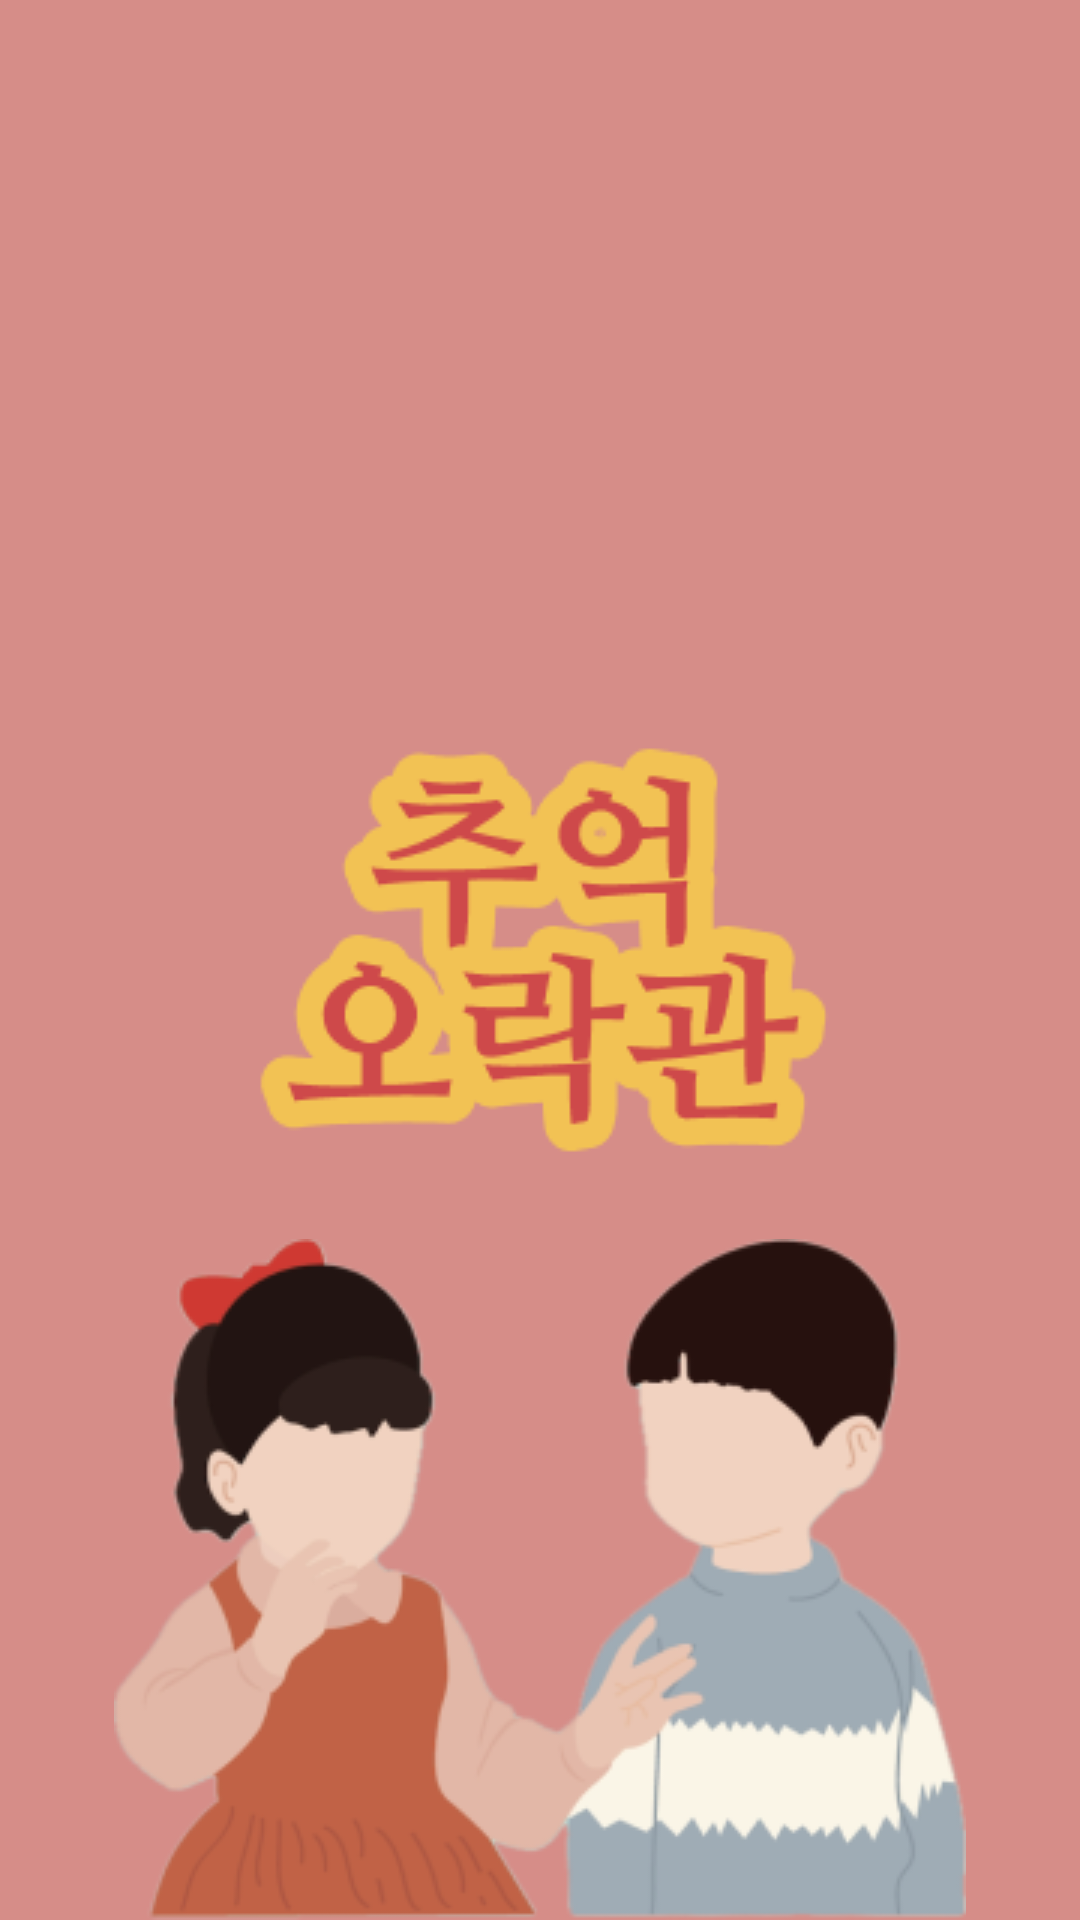

Layout XML and referenced resources for this Android screen:
<!-- AndroidManifest.xml: application theme Theme.Cokothon_TEAM10 -->
<!-- res/layout/activity_splash.xml -->
<?xml version="1.0" encoding="utf-8"?>
<layout xmlns:android="http://schemas.android.com/apk/res/android"
    xmlns:app="http://schemas.android.com/apk/res-auto"
    xmlns:tools="http://schemas.android.com/tools">

    <data>

    </data>

    <androidx.constraintlayout.widget.ConstraintLayout
        android:layout_width="match_parent"
        android:layout_height="match_parent"
        android:background="@color/coral"
        tools:context=".presentation.SplashActivity">

        <ImageView
            android:layout_width="wrap_content"
            android:layout_height="wrap_content"
            android:src="@drawable/img_app_name"
            app:layout_constraintBottom_toBottomOf="parent"
            app:layout_constraintEnd_toEndOf="parent"
            app:layout_constraintStart_toStartOf="parent"
            app:layout_constraintTop_toTopOf="parent" />

        <ImageView
            android:layout_width="wrap_content"
            android:layout_height="wrap_content"
            android:src="@drawable/img_app_image"
            app:layout_constraintBottom_toBottomOf="parent"
            app:layout_constraintEnd_toEndOf="parent"
            app:layout_constraintStart_toStartOf="parent" />


    </androidx.constraintlayout.widget.ConstraintLayout>

</layout>
<!-- resources referenced by this layout -->
<resources>
  <color name="coral">#FFD68D88</color>
  <!-- drawable img_app_image: png bitmap (drawable, 34389 bytes) -->
  <!-- drawable img_app_name: png bitmap (drawable, 9419 bytes) -->
  <style name="Theme.Cokothon_TEAM10" parent="Base.Theme.Cokothon_TEAM10" />
  <style name="Base.Theme.Cokothon_TEAM10" parent="Theme.Material3.DayNight.NoActionBar">
          
          
      </style>
</resources>
